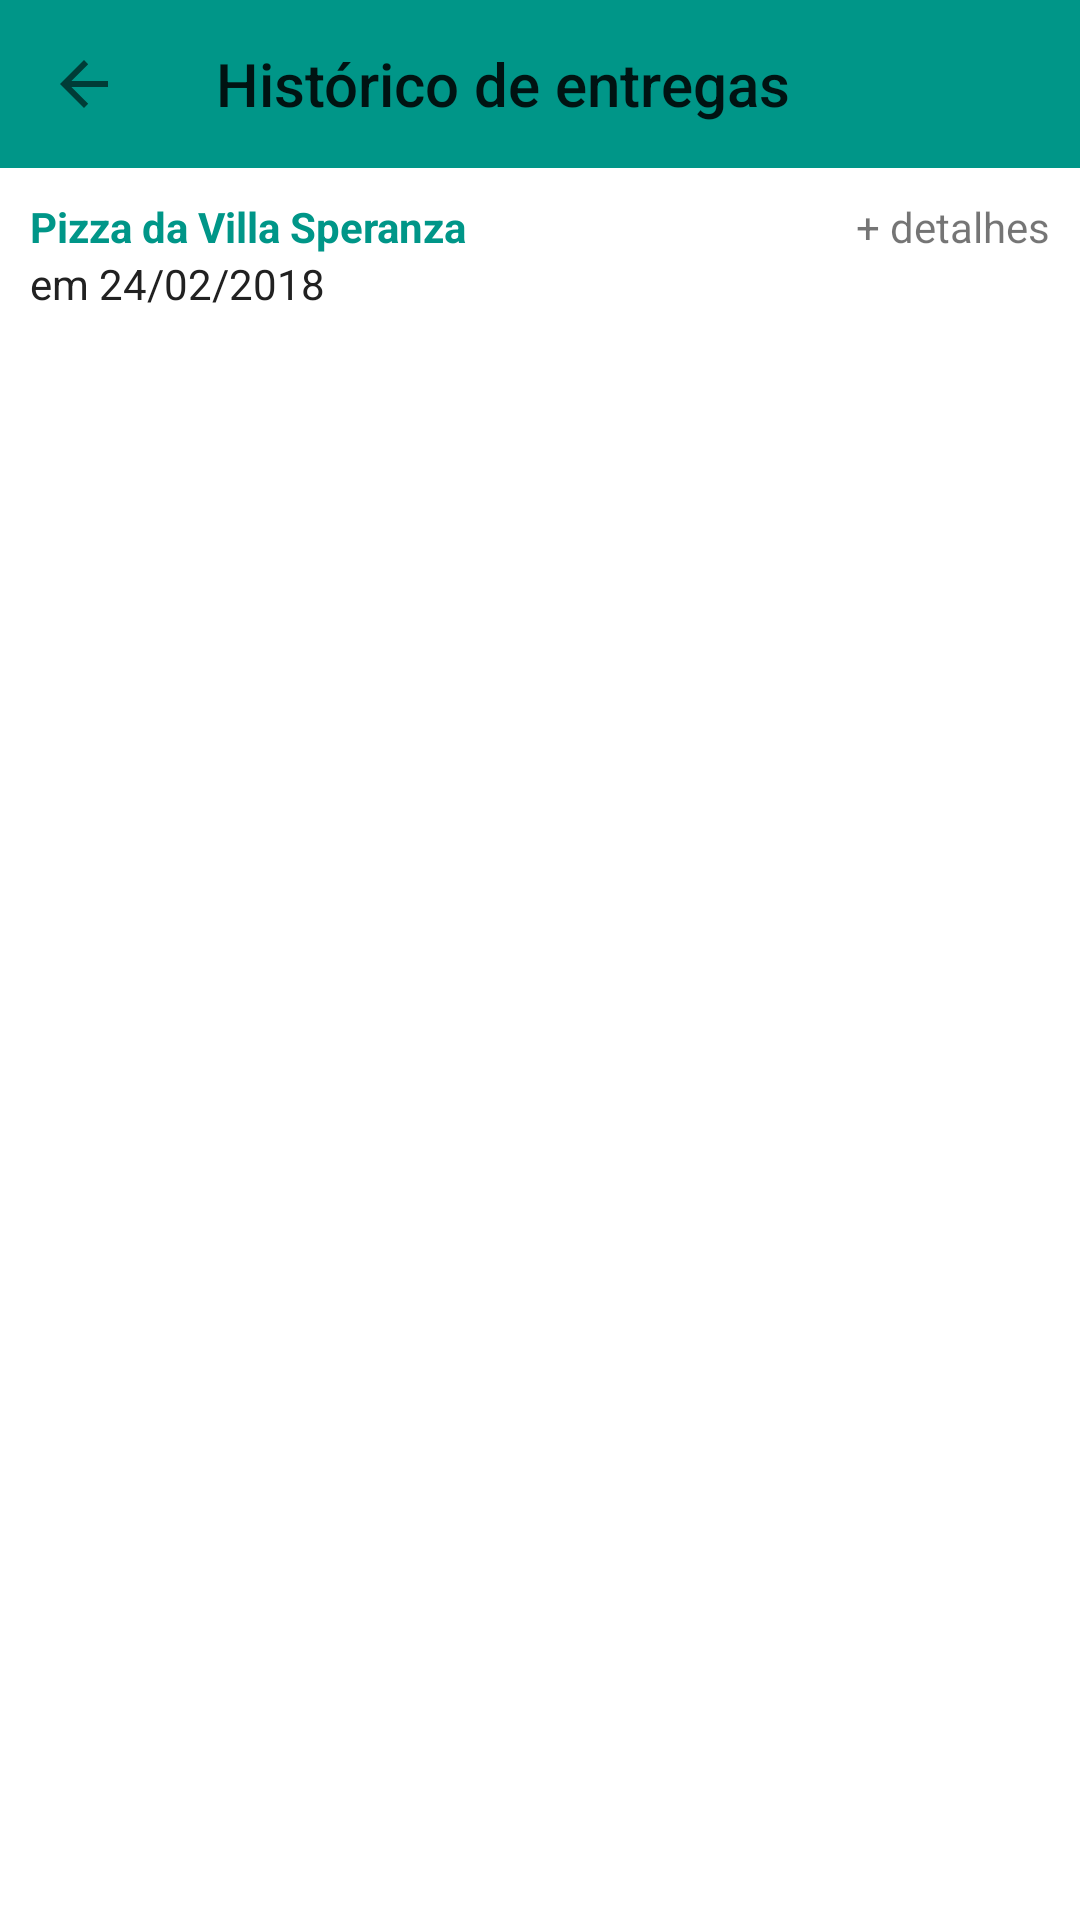

Reconstruct the res/layout file that produces this screen, plus the resources it refers to.
<!-- AndroidManifest.xml: application theme AppTheme -->
<!-- res/layout/historico_entregas.xml -->
<?xml version="1.0" encoding="utf-8"?>
<android.support.design.widget.CoordinatorLayout xmlns:android="http://schemas.android.com/apk/res/android"
    xmlns:app="http://schemas.android.com/apk/res-auto"
    xmlns:tools="http://schemas.android.com/tools"
    android:layout_width="match_parent"
    android:layout_height="match_parent"
    android:background="@color/colorBackground"
    tools:context="pcs3853.entregameupacote.activities.historico_entregas">

    <LinearLayout
        android:layout_width="match_parent"
        android:layout_height="match_parent"
        android:orientation="vertical">

        <android.support.design.widget.AppBarLayout
            android:layout_width="match_parent"
            android:layout_height="wrap_content"
            android:theme="@style/AppTheme.AppBarOverlay">

            <android.support.v7.widget.Toolbar
                android:id="@+id/historico_entregas_toolbar"
                android:layout_width="match_parent"
                android:layout_height="?attr/actionBarSize"
                android:background="?attr/colorPrimary"
                app:navigationIcon="?attr/homeAsUpIndicator"
                app:popupTheme="@style/AppTheme.PopupOverlay"
                app:title="Histórico de entregas" />
        </android.support.design.widget.AppBarLayout>

        <LinearLayout
            android:layout_width="match_parent"
            android:layout_height="match_parent"
            android:layout_margin="10dp"
            android:orientation="vertical">

            <include layout="@layout/historico_entregas_celula" />

        </LinearLayout>
    </LinearLayout>

</android.support.design.widget.CoordinatorLayout>
<!-- res/layout/historico_entregas_celula.xml (included above) -->
<?xml version="1.0" encoding="utf-8"?>
<RelativeLayout xmlns:android="http://schemas.android.com/apk/res/android"
    android:layout_width="match_parent"
    android:layout_height="wrap_content"
    android:background="@color/colorBackground"
    android:orientation="horizontal">

    <LinearLayout
        android:layout_width="wrap_content"
        android:layout_height="wrap_content"
        android:orientation="vertical">

        <TextView
            android:id="@+id/historico_detalhe_entrega"
            android:layout_width="match_parent"
            android:layout_height="wrap_content"
            android:text="@string/pizza_da_villa_speranza"
            android:textColor="@color/colorAccent"
            android:textStyle="bold" />

        <TextView
            android:id="@+id/historico_detalhe_data"
            android:layout_width="match_parent"
            android:layout_height="wrap_content"
            android:text="@string/em_24_02_2018"
            android:textColor="@color/colorPrimaryText" />
    </LinearLayout>

    <TextView
        android:id="@+id/historico_detalhe_mais_detalhes"
        android:layout_width="wrap_content"
        android:layout_height="wrap_content"
        android:layout_alignParentEnd="true"
        android:layout_alignParentRight="true"
        android:layout_alignParentTop="true"
        android:gravity="center"
        android:text="@string/detalhes" />

</RelativeLayout>
<!-- resources referenced by this layout -->
<resources>
  <color name="colorAccent">#009688</color>
  <color name="colorBackground">#FFFFFF</color>
  <color name="colorPrimaryText">#212121</color>
  <string name="detalhes">+ detalhes</string>
  <string name="em_24_02_2018">em 24/02/2018</string>
  <string name="pizza_da_villa_speranza">Pizza da Villa Speranza</string>
  <style name="AppTheme" parent="Theme.AppCompat.Light.DarkActionBar">
          
          <item name="colorPrimary">@color/colorPrimary</item>
          <item name="colorPrimaryDark">@color/colorPrimaryDark</item>
          <item name="colorAccent">@color/colorAccent</item>
      </style>
  <color name="colorPrimary">#009688</color>
  <color name="colorPrimaryDark">#00796B</color>
</resources>
